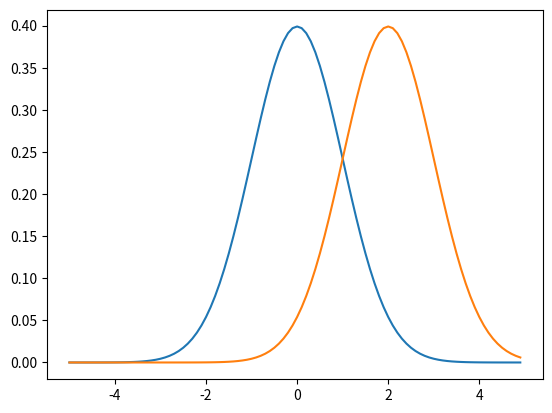

Write the Python code that produced this figure.
import numpy as np
import math

def trick(n:int) -> int:
  """Sum of series of integers from 0 up to :n:
  Also known as Gauss Summation or Gauss Trick
  
  n = 10
  1 + 2 + 3 + 4 + 5 + 6 + 7 + 8 + 9 + 10 = ?
  (1 + 10) + (2 + 9) + (3 + 8) + (4 + 7) + (5 + 6) = ?
  (11) + (11) + (11) + (11) + (11) = ?
  which is equal to: (10 * (11)) // 2
  """
  return (n * (n + 1)) // 2

def distribution(x: float, mu:float = 0.0, sigma:float = 1.0) -> float:
  # NOTE: https://keisan.casio.com/exec/system/1180573188
  """Plot Gaussian.
  Used in statistics.
  :reference: https://en.wikipedia.org/wiki/Normal_distribution

  _Example:
    >>> distribution(1)
    0.24197072451914337

  """

  z = 1 / math.sqrt(2*math.pi*sigma)
  return z*math.e**(-0.5*((x-mu)/sigma)**2)


def plot_distribution() -> None:
  import matplotlib.pyplot as plt
  X = np.arange(-5, 5, .1)
  Y1 = list(map(lambda x: distribution(x), X))
  Y2 = list(map(lambda x: distribution(x, 2, 1), X))
  plt.plot(X, Y1)
  plt.plot(X, Y2)
  plt.show()


if __name__ == "__main__":
  print(trick(100))
  print(trick(-1))
  print(distribution(24))
  print(distribution(1,4,2))
  print(distribution(1))
  plot_distribution()